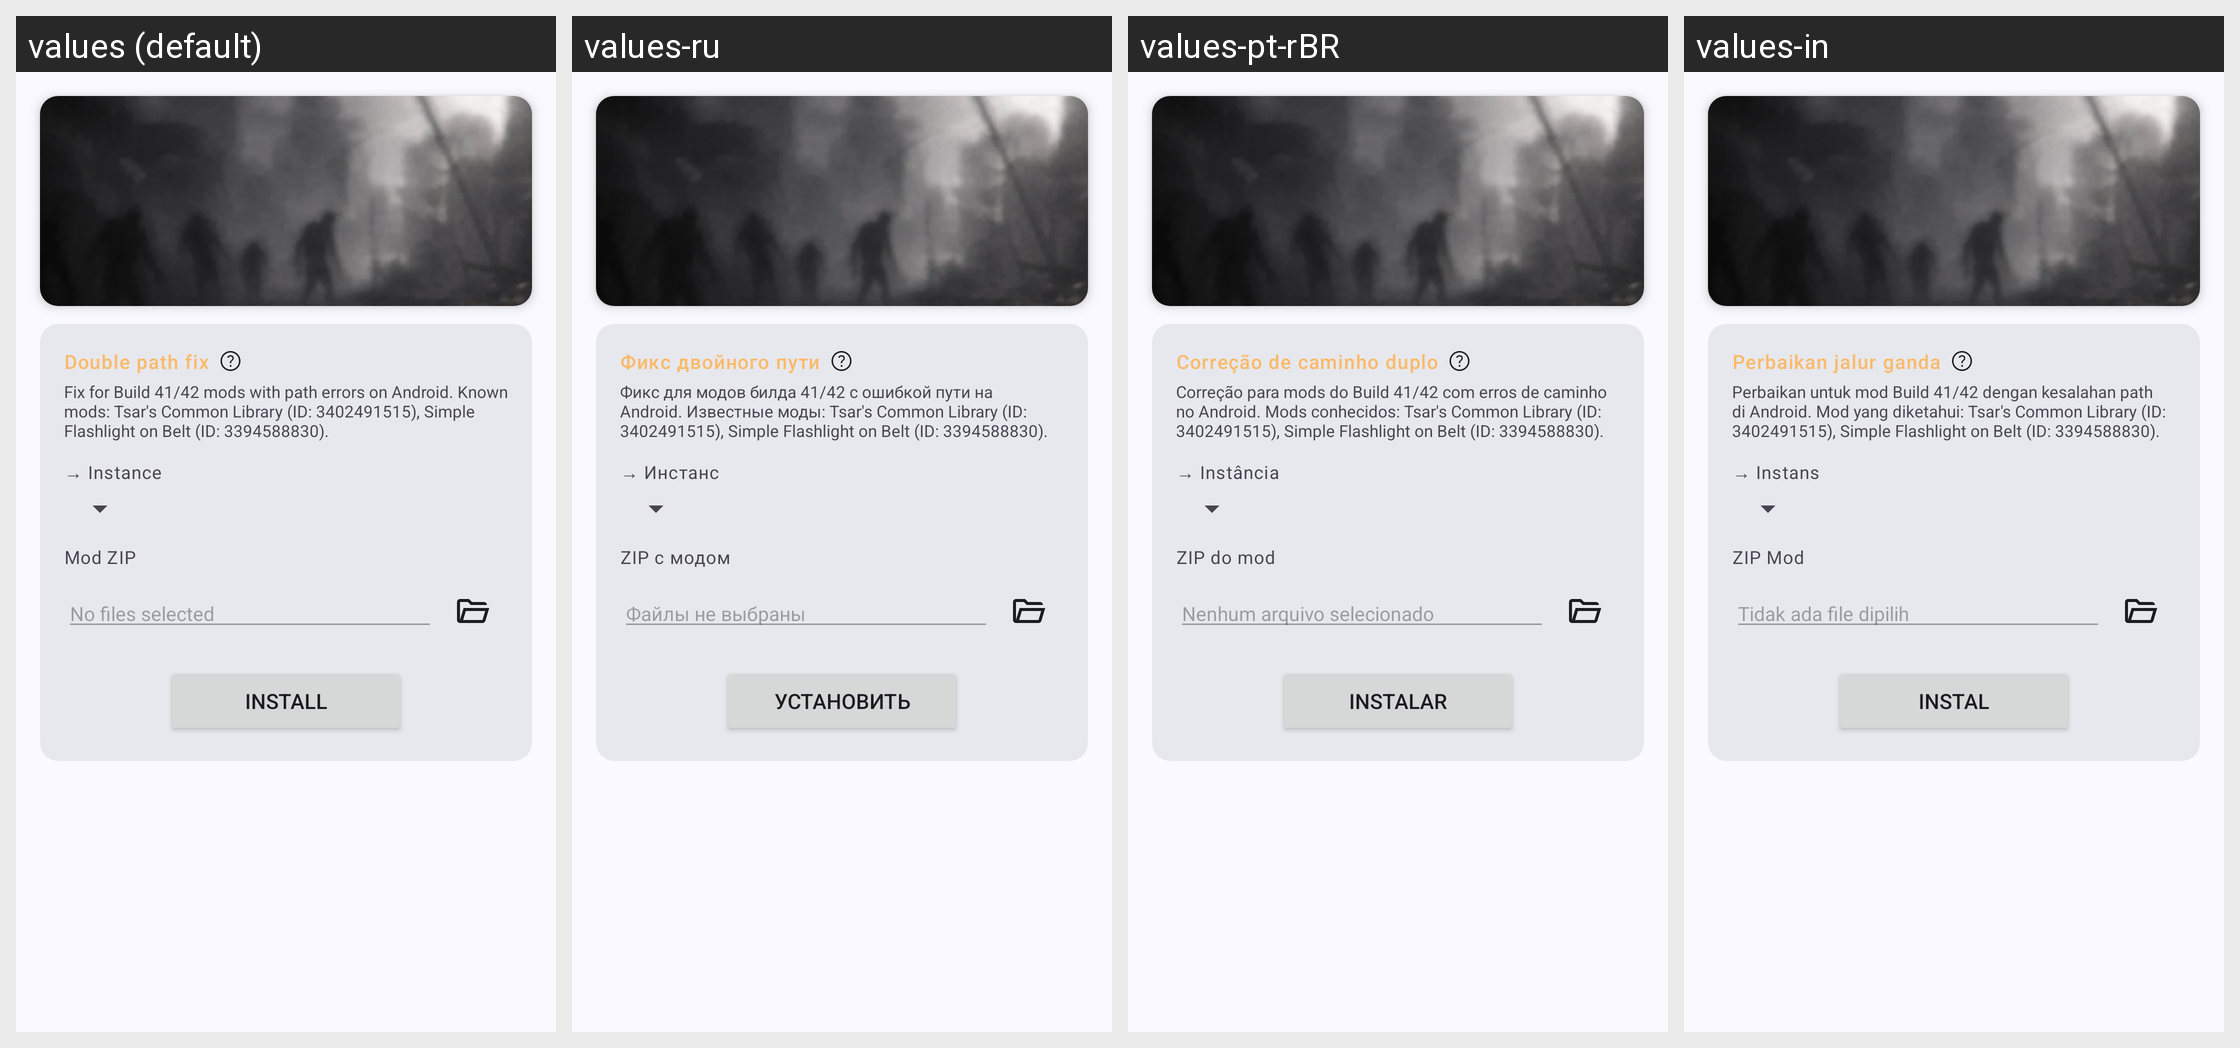

Here is an Android app screen in its default locale and in the app's own translations. Write out the translated-string differences for the strings that appear on this screen.
Android screen res/layout/fragment_mod_fixes.xml rendered under 4 locales, left to right: values (default), values-ru, values-pt-rBR, values-in. Device: Nexus 5 (rendered at 1080×1920; each locale shown at half size, 540×960, under a caption strip naming it); theme AppTheme.
Other locales in the repository, not shown: values-zh-rCN.
Strings drawn on this screen, with the default value and each locale's value (text and hints the layout hard-codes, and strings that could not be matched under every locale, appear in the picture but are not listed):

mod_fix_group_double_path
  values: Double path fix
  values-ru: Фикс двойного пути
  values-pt-rBR: Correção de caminho duplo
  values-in: Perbaikan jalur ganda

mod_fix_double_path_hint
  values: Fix for Build 41/42 mods with path errors on Android. Known mods: Tsar's Common Library (ID: 3402491515), Simple Flashlight on Belt (ID: 3394588830).
  values-ru: Фикс для модов билда 41/42 с ошибкой пути на Android. Известные моды: Tsar's Common Library (ID: 3402491515), Simple Flashlight on Belt (ID: 3394588830).
  values-pt-rBR: Correção para mods do Build 41/42 com erros de caminho no Android. Mods conhecidos: Tsar's Common Library (ID: 3402491515), Simple Flashlight on Belt (ID: 3394588830).
  values-in: Perbaikan untuk mod Build 41/42 dengan kesalahan path di Android. Mod yang diketahui: Tsar's Common Library (ID: 3402491515), Simple Flashlight on Belt (ID: 3394588830).

install_mod_group_instance
  values: → Instance
  values-ru: → Инстанс
  values-pt-rBR: → Instância
  values-in: → Instans

install_mod_zip_label
  values: Mod ZIP
  values-ru: ZIP с модом
  values-pt-rBR: ZIP do mod
  values-in: ZIP Mod

game_instance_no_file_selected
  values: No files selected
  values-ru: Файлы не выбраны
  values-pt-rBR: Nenhum arquivo selecionado
  values-in: Tidak ada file dipilih

optimization_install
  values: Install
  values-ru: Установить
  values-pt-rBR: Instalar
  values-in: Instal
